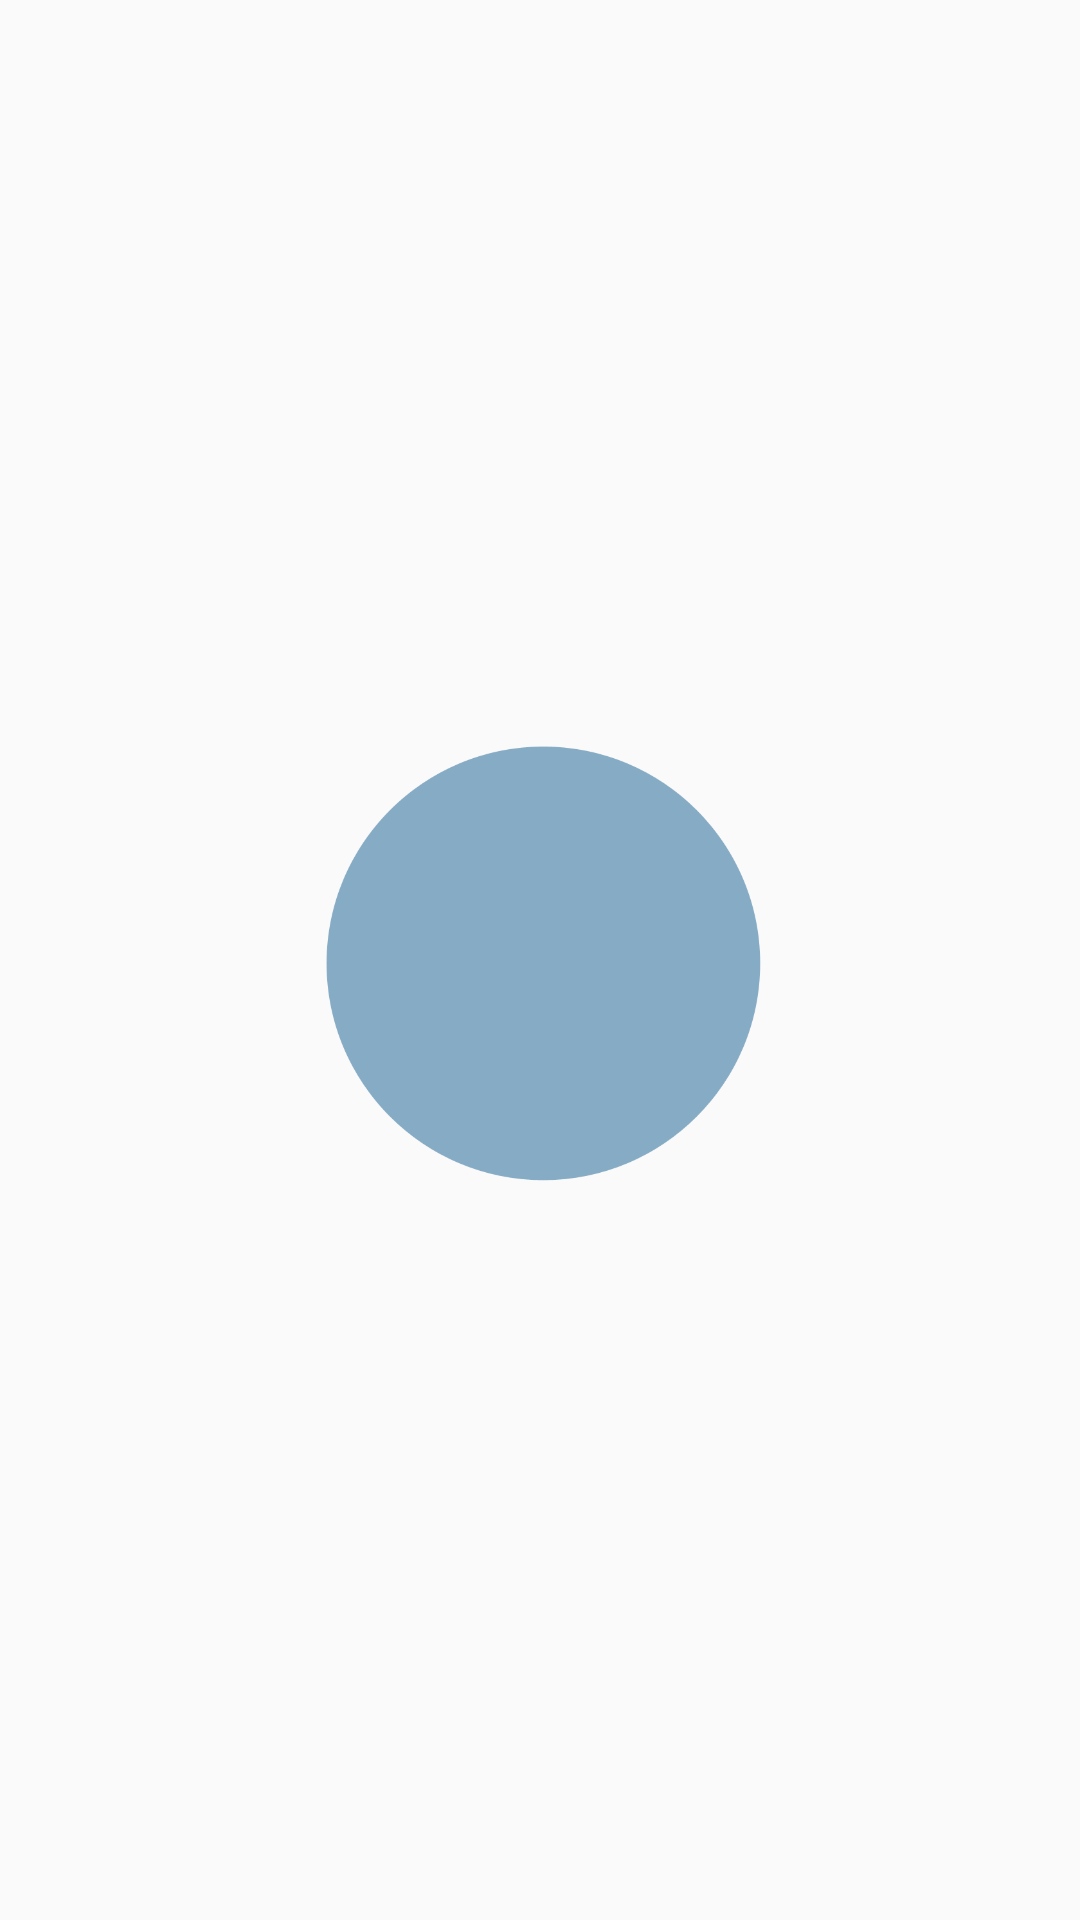

Reconstruct the res/layout file that produces this screen, plus the resources it refers to.
<!-- AndroidManifest.xml: application theme AppTheme -->
<!-- res/layout/audio_dialog_layout.xml -->
<?xml version="1.0" encoding="utf-8"?>
<RelativeLayout xmlns:android="http://schemas.android.com/apk/res/android"
   android:layout_width="300dp"
    android:layout_height="300dp">
    
        
        
        
        
        
        
    
        
        
        
        
        
        
    
        
        
        
        
        
        
    
        
        
        
        
        
        
    <ImageView
        android:id="@+id/imageViewAudio2"
        android:src="@drawable/voiceview"
        android:layout_centerVertical="true"
        android:layout_centerHorizontal="true"
        android:layout_width="150dp"
        android:layout_height="150dp" />
    <ImageView
        android:id="@+id/imageViewAudio"
        android:src="@drawable/microphone_icon"
        android:layout_centerVertical="true"
        android:layout_centerHorizontal="true"
        android:layout_width="150dp"
        android:layout_height="150dp" />

    <ImageView
        android:id="@+id/imageViewAudioAnimation"
        android:src="@drawable/progress_server"
        android:visibility="gone"
        android:layout_centerVertical="true"
        android:layout_centerHorizontal="true"
        android:layout_width="150dp"
        android:layout_height="150dp" />
</RelativeLayout>
<!-- resources referenced by this layout -->
<resources>
  <!-- drawable progress_server (drawable) -->
  <?xml version="1.0" encoding="utf-8"?>
  <animation-list   android:id="@+id/myprogress" android:oneshot="false"
      xmlns:android="http://schemas.android.com/apk/res/android">
      <item android:drawable="@drawable/server_animation_one" android:duration="150" />
      <item android:drawable="@drawable/server_animation_two" android:duration="150" />
      <item android:drawable="@drawable/server_animatio_three" android:duration="150" />
      <item android:drawable="@drawable/server_animation_for" android:duration="150" />
      <item android:drawable="@drawable/server_animation_five" android:duration="150" />
  </animation-list>
  <!-- drawable voiceview: png bitmap (drawable-mdpi, 11412 bytes) -->
  <style name="AppTheme" parent="Theme.AppCompat.Light.DarkActionBar">
          
          
          <item name="colorPrimary">@color/color_primary</item>
  
          
          <item name="colorPrimaryDark">@color/color_primary_dark</item>
  
          
          <item name="colorAccent">@color/color_accent</item>
      </style>
  <!-- drawable server_animation_one: png bitmap (drawable-xxhdpi, 43307 bytes) -->
  <!-- drawable server_animation_two: png bitmap (drawable-mdpi, 43333 bytes) -->
  <!-- drawable server_animatio_three: png bitmap (drawable-mdpi, 43309 bytes) -->
  <!-- drawable server_animation_for: png bitmap (drawable-xxhdpi, 43196 bytes) -->
  <!-- drawable server_animation_five: png bitmap (drawable-xhdpi, 43072 bytes) -->
  <color name="color_primary">#F3E5F5</color>
  <color name="color_primary_dark">#F3E5F5</color>
  <color name="color_accent">#F3E5F5</color>
</resources>
